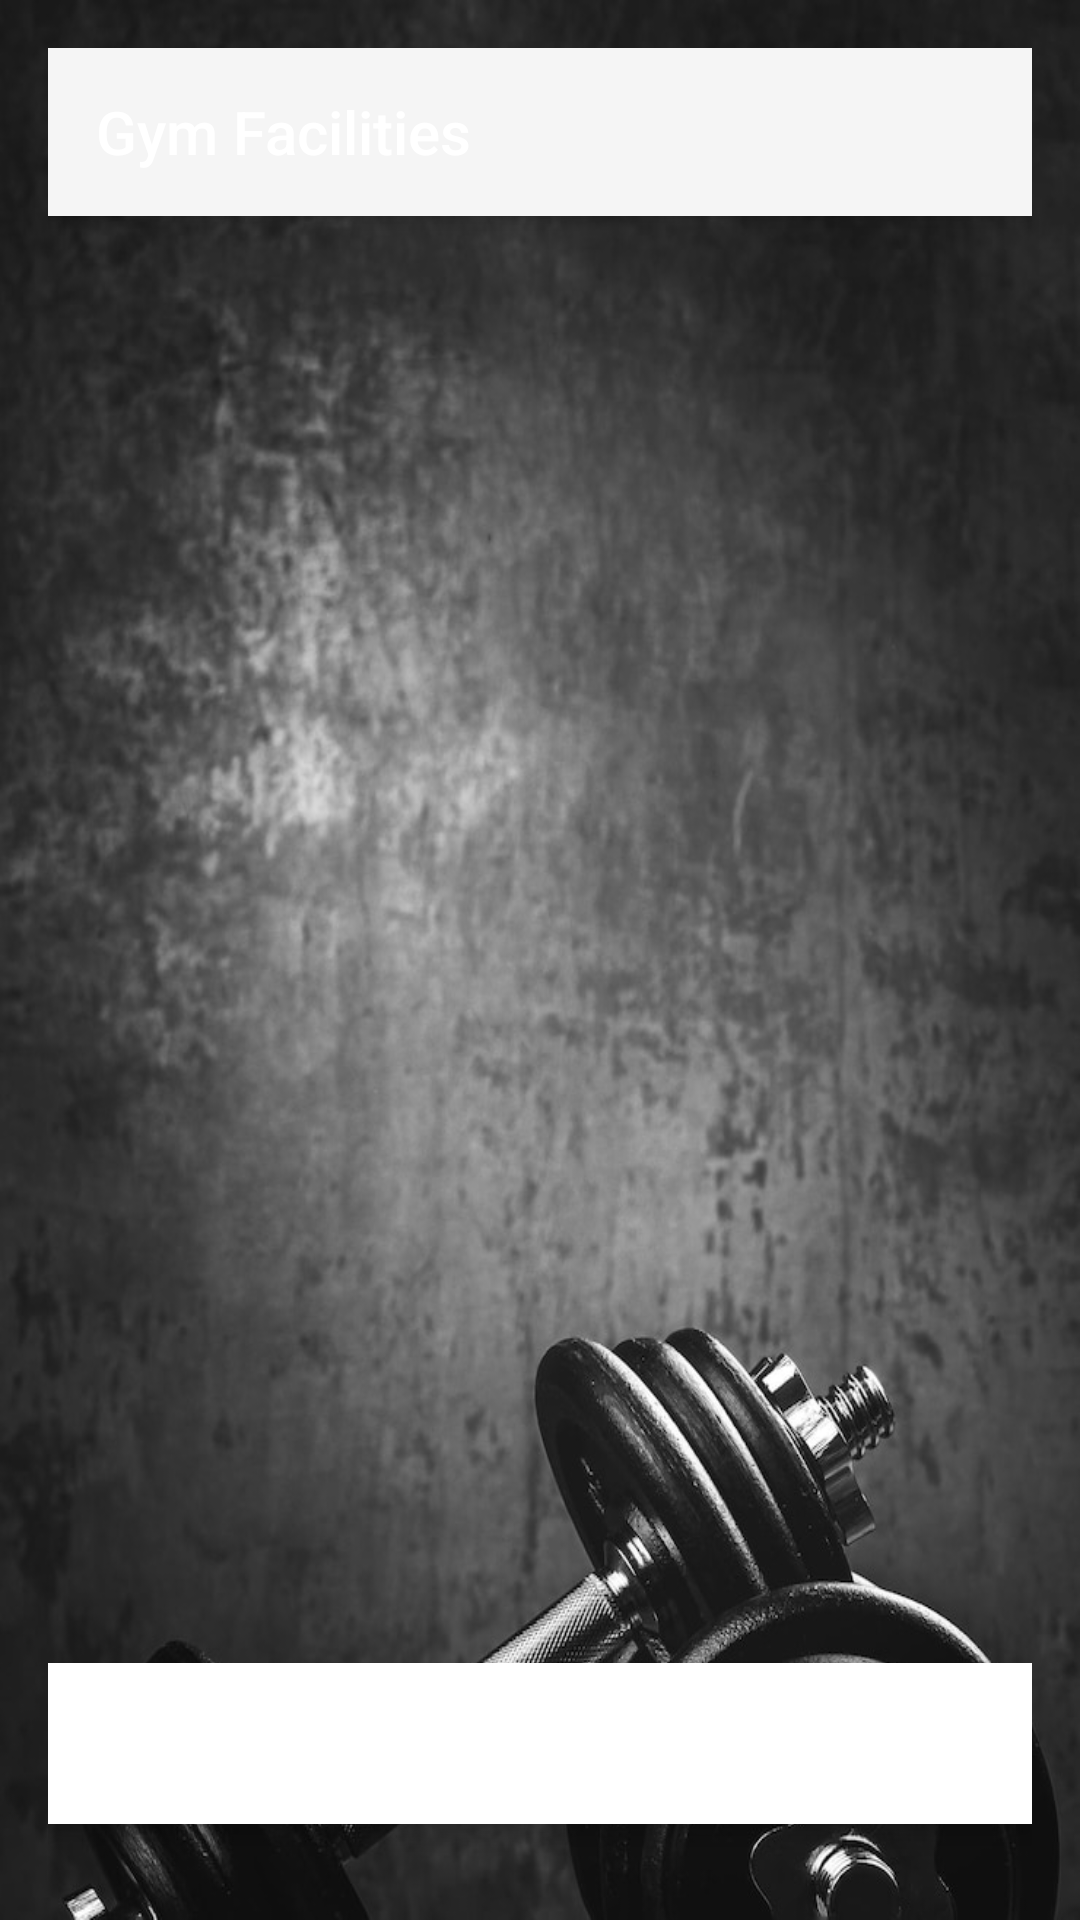

The Android layout XML behind this screen, and the referenced resources:
<!-- AndroidManifest.xml: application theme Theme.AppCompat.DayNight.NoActionBar -->
<!-- res/layout/activity_gym_facilities.xml -->
<?xml version="1.0" encoding="utf-8"?>
<androidx.constraintlayout.widget.ConstraintLayout xmlns:android="http://schemas.android.com/apk/res/android"
    xmlns:app="http://schemas.android.com/apk/res-auto"
    xmlns:tools="http://schemas.android.com/tools"
    android:layout_width="match_parent"
    android:layout_height="match_parent"
    android:padding="16dp"
    android:background="@drawable/bg"
    tools:context=".GymFacilitiesActivity">

    
    <androidx.appcompat.widget.Toolbar
        android:id="@+id/toolbar"
        android:layout_width="0dp"
        android:layout_height="?attr/actionBarSize"
        android:background="?attr/colorPrimary"
        android:elevation="4dp"
        android:theme="@style/ThemeOverlay.AppCompat.Dark.ActionBar"
        app:popupTheme="@style/ThemeOverlay.AppCompat.Light"
        app:title="Gym Facilities"
        app:layout_constraintTop_toTopOf="parent"
        app:layout_constraintStart_toStartOf="parent"
        app:layout_constraintEnd_toEndOf="parent" />

    
    <androidx.recyclerview.widget.RecyclerView
        android:id="@+id/facilitiesRecyclerView"
        android:layout_width="0dp"
        android:layout_height="0dp"
        android:layout_marginTop="16dp"
        app:layout_constraintTop_toBottomOf="@id/toolbar"
        app:layout_constraintBottom_toTopOf="@id/facilitiesTextView"
        app:layout_constraintStart_toStartOf="parent"
        app:layout_constraintEnd_toEndOf="parent" />

    
    <TextView
        android:id="@+id/facilitiesTextView"
        android:layout_width="0dp"
        android:layout_height="wrap_content"
        android:textSize="16sp"
        android:textColor="#000000"
        android:lineSpacingExtra="8dp"
        android:padding="16dp"
        android:background="@android:color/white"
        android:elevation="4dp"
        app:layout_constraintBottom_toBottomOf="parent"
        app:layout_constraintStart_toStartOf="parent"
        app:layout_constraintEnd_toEndOf="parent"
        android:layout_marginBottom="16dp" />

</androidx.constraintlayout.widget.ConstraintLayout>
<!-- resources referenced by this layout -->
<resources>
  <!-- drawable bg: png bitmap (drawable-v24, 502875 bytes) -->
</resources>
